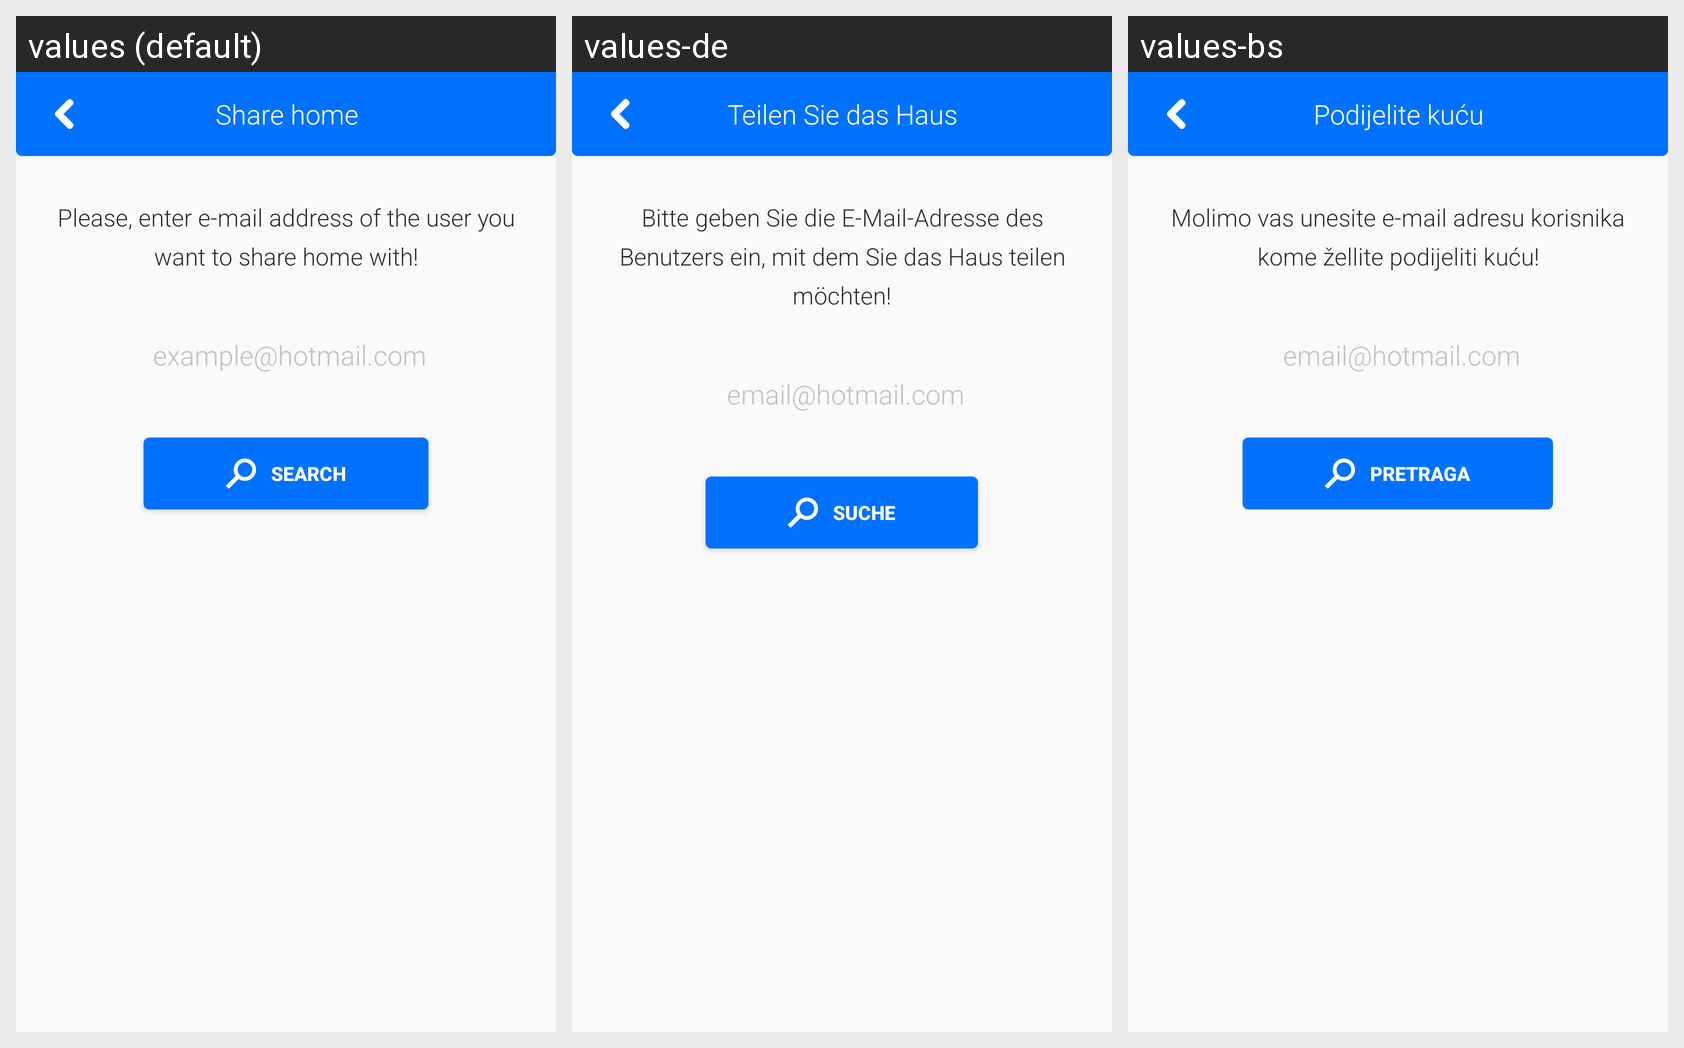

Here is an Android app screen in its default locale and in the app's own translations. Write out the translated-string differences for the strings that appear on this screen.
Android screen res/layout/activity_share_home.xml rendered under 3 locales, left to right: values (default), values-de, values-bs. Device: Nexus 5 (rendered at 1080×1920; each locale shown at half size, 540×960, under a caption strip naming it); theme AppTheme.
Strings drawn on this screen, with the default value and each locale's value (text and hints the layout hard-codes, and strings that could not be matched under every locale, appear in the picture but are not listed):

share_home
  values: Share home
  values-de: Teilen Sie das Haus
  values-bs: Podijelite kuću

share_home_text
  values: Please, enter e-mail address of the user you want to share home with!
  values-de: Bitte geben Sie die E-Mail-Adresse des Benutzers ein, mit dem Sie das Haus teilen möchten!
  values-bs: Molimo vas unesite e-mail adresu korisnika kome žellite podijeliti kuću!

email_example
  values: example@hotmail.com
  values-de: email@hotmail.com
  values-bs: email@hotmail.com

search
  values: Search
  values-de: Suche
  values-bs: Pretraga
